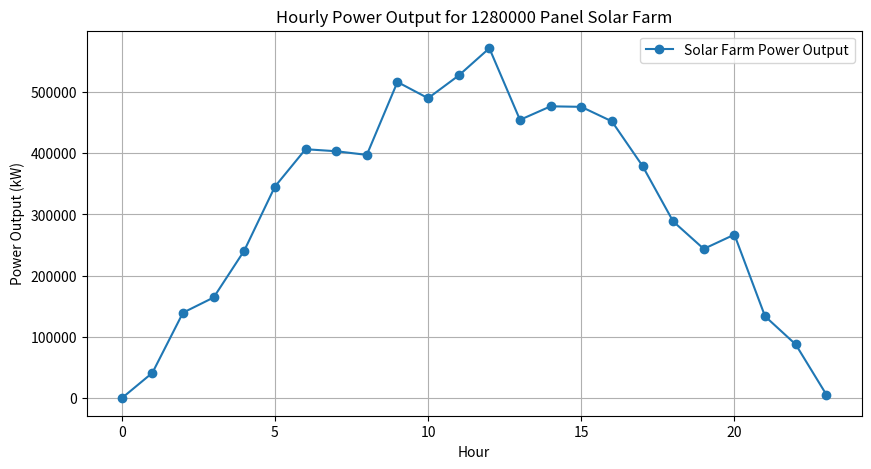

Reproduce this figure in Python.
import numpy as np
import matplotlib.pyplot as plt

"""Each function in supply files generates a random farm size within real-life limits with UK params.
Idea is to import these functions and use them to generate x farms/generators in main code"""

# Function to generate a skewed random number of solar panels, favoring higher values
# Based on real UK solar farms ranging from 72MW to 840MW

def skewed_random(low, high, skew_factor=0.65):
    return int(low + (high - low) * np.random.beta(skew_factor * 5, (1 - skew_factor) * 5))

# Solar farm model based on UK sun data
# Using realistic UK solar farm capacity distribution from 72MW to 840MW

def solar_farm_output(hours=24):
    """Calculate the hourly power output and cost of a solar farm."""
    peak_power = skewed_random(72, 840) * 1000  # Peak power in kW
    num_panels = int(peak_power / 0.4)  # Approximate assumption: 400W per panel
    
    # Generate solar irradiance pattern (stochastic sine wave for UK daylight hours)
    time = np.linspace(0, np.pi, hours)  # Simulating a daily solar cycle
    irradiance = np.maximum(0, np.sin(time) + np.random.normal(0, 0.05, hours))
    
    # Power output based on irradiance and peak power
    power_outputs = peak_power * irradiance
    
    capital_cost = num_panels * 300  # Example: $300 per panel
    maintenance_cost_per_mwh = 5  # Example: $5 per MWh
    
    cost_outputs = (power_outputs / 1000) * maintenance_cost_per_mwh
    
    return num_panels, power_outputs, cost_outputs, capital_cost

def solar_farm_simulation(hours=24):
    """Simulate and plot the hourly power output and cost of a solar farm."""
    num_panels, power_outputs, cost_outputs, capital_cost = solar_farm_output(hours)
    title = f'Hourly Power Output for {num_panels} Panel Solar Farm'
    
    # Plot the power output over time
    plt.figure(figsize=(10, 5))
    plt.plot(range(hours), power_outputs, marker='o', linestyle='-', label='Solar Farm Power Output')
    plt.xlabel('Hour')
    plt.ylabel('Power Output (kW)')
    plt.title(title)
    plt.legend()
    plt.grid()
    plt.show()
    
    # Print cost information
    print(f'Total Capital Cost: ${capital_cost:,}')
    print(f'Hourly Cost Array: {cost_outputs}')
    print(f'Hourly Power Output Array: {power_outputs}')
    
    return power_outputs, cost_outputs

# Example: Simulate a solar farm over 24 hours
solar_farm_simulation(hours=24)